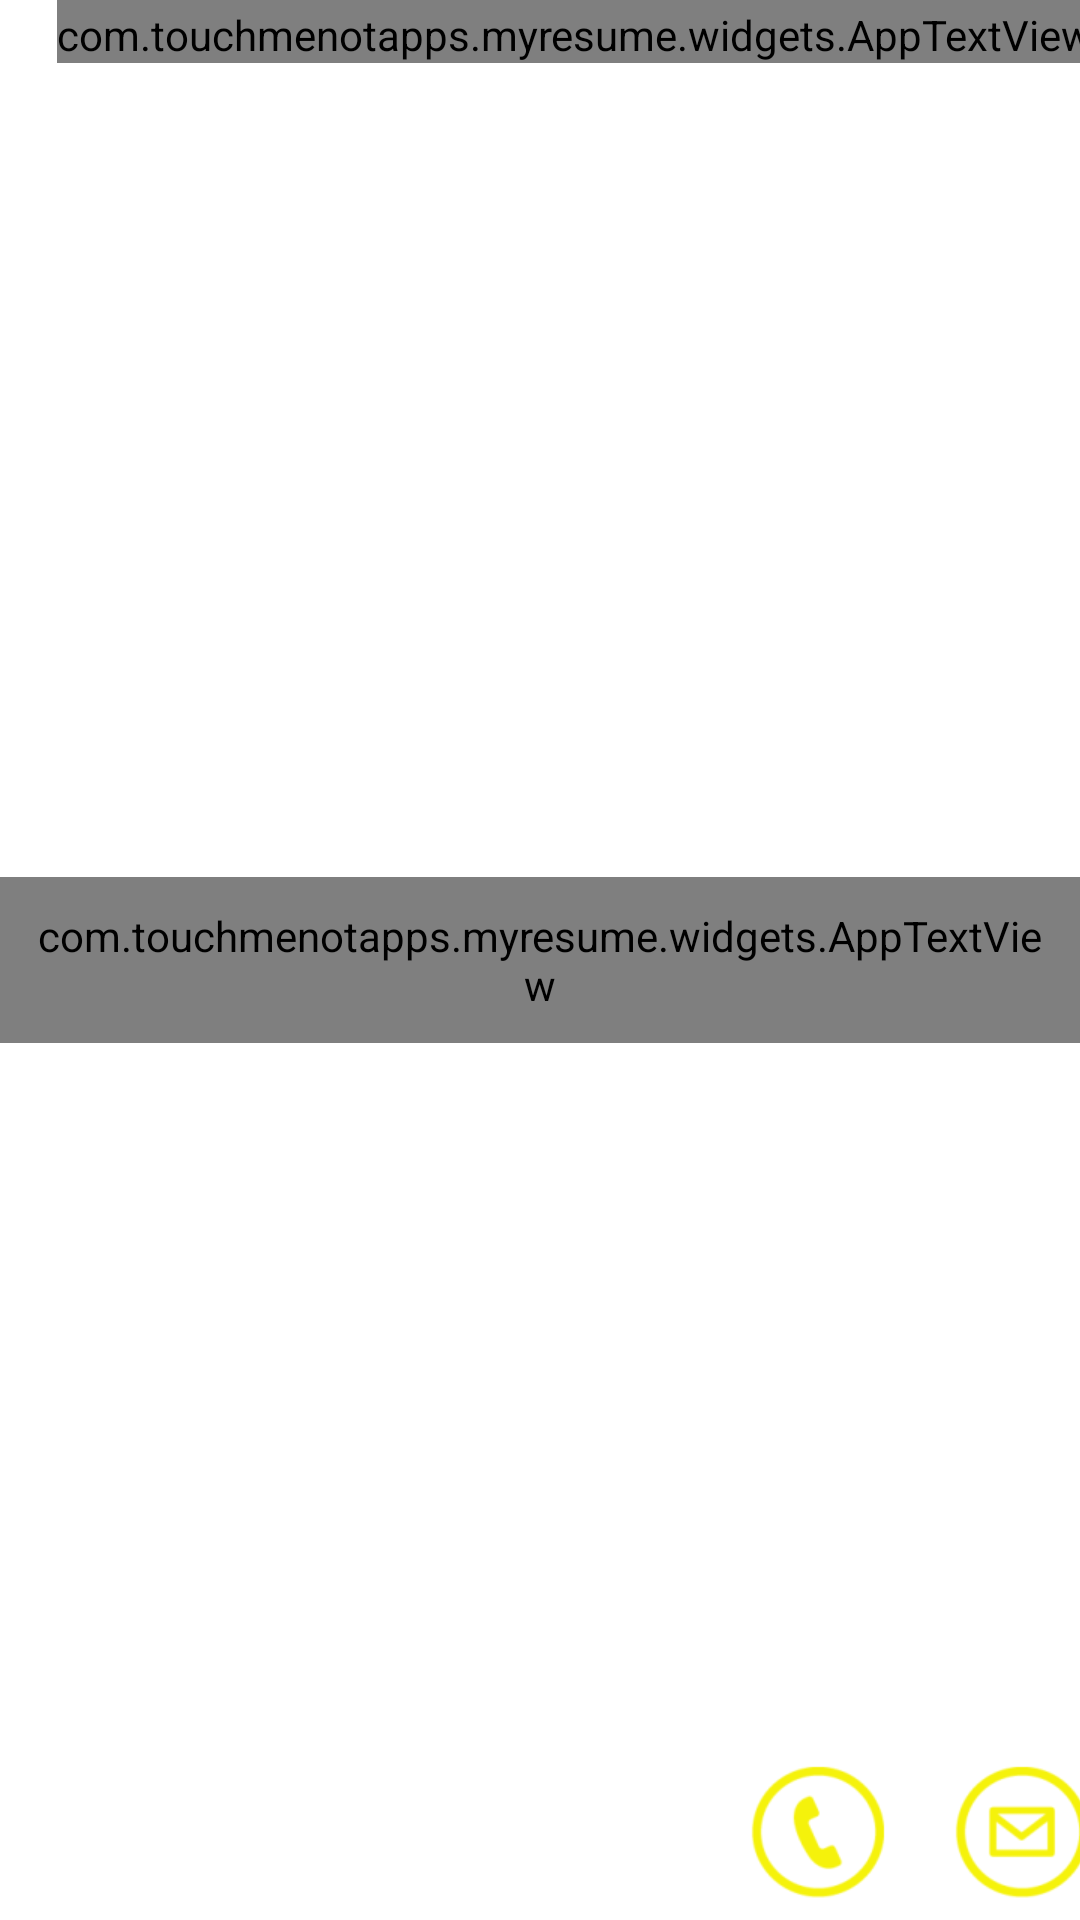

Layout XML and referenced resources for this Android screen:
<!-- AndroidManifest.xml: fallback theme Theme.MaterialComponents.DayNight.NoActionBar -->
<!-- res/layout/fragment_contact.xml -->
<?xml version="1.0" encoding="utf-8"?>

<RelativeLayout xmlns:android="http://schemas.android.com/apk/res/android"
    android:layout_width="match_parent"
    android:layout_height="match_parent">
        
	 <com.touchmenotapps.myresume.widgets.AppTextView   
	    android:id="@+id/contact_header_text"
        android:layout_height="wrap_content"
        android:layout_width="wrap_content"
        android:gravity="right"
        android:text="@string/contact"
        android:textSize="@dimen/header_text_size"
        android:textColor="#FF3FB3D6"
        android:layout_marginRight="-5dp"
        android:paddingTop="2dp"
        android:singleLine="true"
        android:ellipsize="marquee"
        android:layout_alignParentRight="true"/>
	 
	 <com.touchmenotapps.myresume.widgets.AppTextView  
		android:id="@+id/address_text" 
		android:layout_height="wrap_content"
	    android:layout_width="wrap_content"
	    android:textColor="@android:color/white"
	    android:gravity="center"
	    android:textSize="26sp"
	    android:padding="10dp"
		android:layout_centerInParent="true"/>
	 	 
	<LinearLayout 
		android:id="@+id/contact_footer_layout"
	    android:layout_width="wrap_content"
	    android:layout_height="wrap_content"
	    android:orientation="horizontal"
	    android:paddingBottom="5dp"
	    android:layout_marginRight="-5dp"
		android:layout_alignParentBottom="true"
		android:layout_alignParentRight="true">
		
	    	<ImageButton 
	    	    android:id="@+id/contact_call_btn"
	    	    android:layout_width="wrap_content"
	    	    android:layout_height="wrap_content"
	    	    android:background="@android:color/transparent"
	    	    android:src="@drawable/ic_call"
	    	    android:layout_marginRight="20dp"
	    	    android:contentDescription="@string/call_me"/>
	    	
	    	<ImageButton 
	    	    android:id="@+id/contact_mail_btn"
	    	    android:layout_width="wrap_content"
	    	    android:layout_height="wrap_content"
	    	    android:background="@android:color/transparent"
	    	    android:src="@drawable/ic_mail"
	    	    android:contentDescription="@string/mail_me"/>
	     
	</LinearLayout>
    
</RelativeLayout>
<!-- resources referenced by this layout -->
<resources>
  <dimen name="header_text_size">65sp</dimen>
  <!-- drawable ic_call: png bitmap (drawable-hdpi, 2413 bytes) -->
  <!-- drawable ic_mail: png bitmap (drawable-hdpi, 2430 bytes) -->
  <string name="call_me">Call Me</string>
  <string name="contact">Contact</string>
  <string name="mail_me">Mail Me</string>
</resources>
